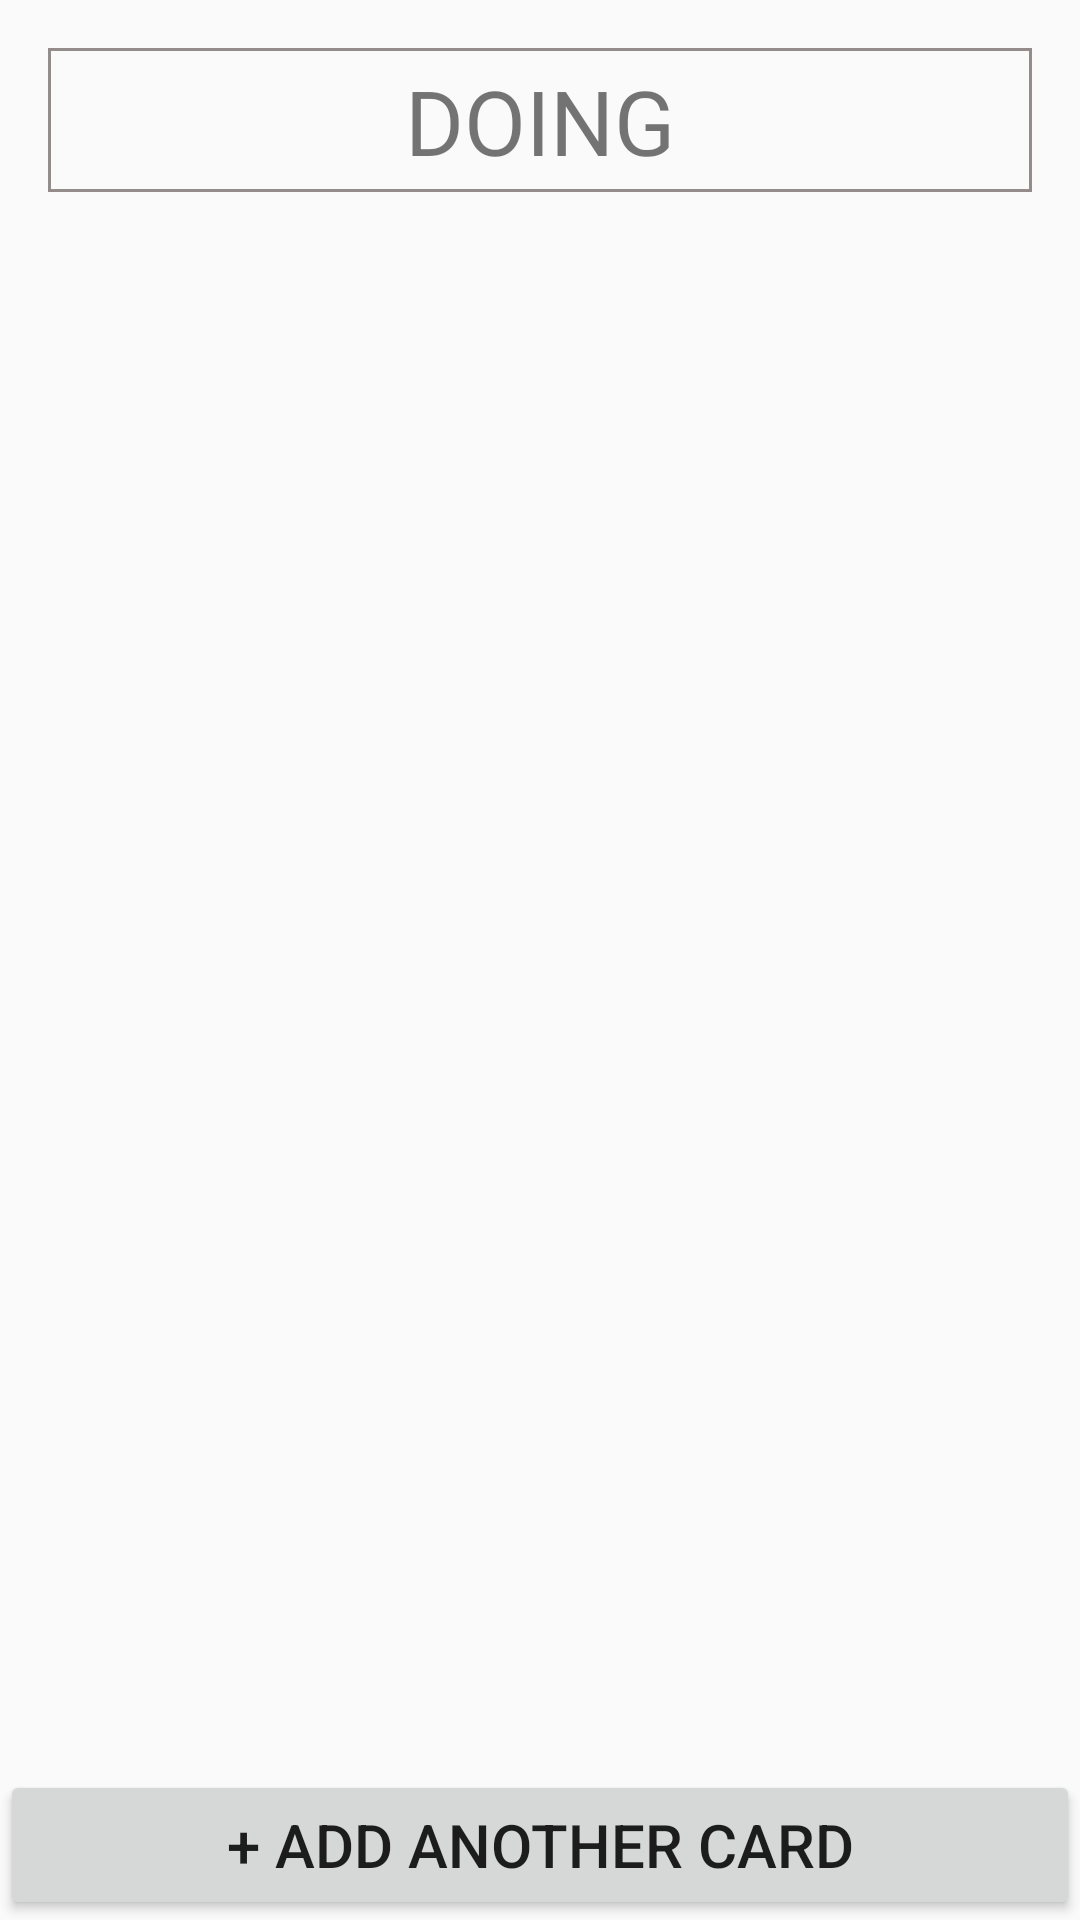

Layout XML and referenced resources for this Android screen:
<!-- AndroidManifest.xml: application theme AppTheme -->
<!-- res/layout/activity_doing.xml -->
<?xml version="1.0" encoding="utf-8"?>
<android.support.constraint.ConstraintLayout xmlns:android="http://schemas.android.com/apk/res/android"
    xmlns:app="http://schemas.android.com/apk/res-auto"
    xmlns:tools="http://schemas.android.com/tools"
    android:layout_width="match_parent"
    android:layout_height="match_parent"
    tools:context=".Doing">
    <LinearLayout
        android:id="@+id/doing_linear"
        android:layout_width="match_parent"
        android:layout_height="match_parent"
        android:padding="15dp"
        android:orientation="vertical"
        app:layout_constraintBottom_toTopOf="@+id/add_doing"
        >
        <TextView
            android:id="@+id/doing"
            android:layout_width="match_parent"
            android:layout_height="50dp"
            android:text="DOING"
            android:textSize="30dp"
            android:gravity="center"
            android:paddingBottom="5dp"
            android:paddingTop="5dp"
            android:background="@drawable/border"/>
        <ListView
            android:id="@+id/list_doing"
            android:layout_width="match_parent"
            android:layout_height="wrap_content"
            android:fastScrollEnabled="true"
            android:scrollbars="none"
            ></ListView>
    </LinearLayout>
    <Button
        android:id="@+id/add_doing"
        android:layout_width="match_parent"
        android:layout_height="50dp"
        android:text="+ Add another card"
        android:textSize="20dp"
        app:layout_constraintBottom_toBottomOf="parent"/>

</android.support.constraint.ConstraintLayout>
<!-- resources referenced by this layout -->
<resources>
  <!-- drawable border (drawable) -->
  <?xml version="1.0" encoding="utf-8"?>
  <layer-list xmlns:android="http://schemas.android.com/apk/res/android">
      <item
          android:bottom ="1dp"
          android:left ="1dp"
          android:right="1dp"
          android:top = "1dp">
          <shape android:shape="rectangle">
              <stroke
                  android:width="1dp"
                  android:color="#ff948b8b"/>
          </shape>
      </item>
  
  </layer-list>
  <style name="AppTheme" parent="Theme.AppCompat.Light.NoActionBar">
          
          
          <item name="colorPrimary">@color/colorPrimary</item>
          <item name="colorPrimaryDark">@color/colorPrimaryDark</item>
          <item name="colorAccent">@color/colorAccent</item>
      </style>
  <!-- not gathered from this repository: default colours our renderer supplied (Android Studio template values) -->
  <color name="colorPrimary">#FF6200EE</color>
  <color name="colorPrimaryDark">#FF3700B3</color>
  <color name="colorAccent">#FF03DAC5</color>
</resources>
